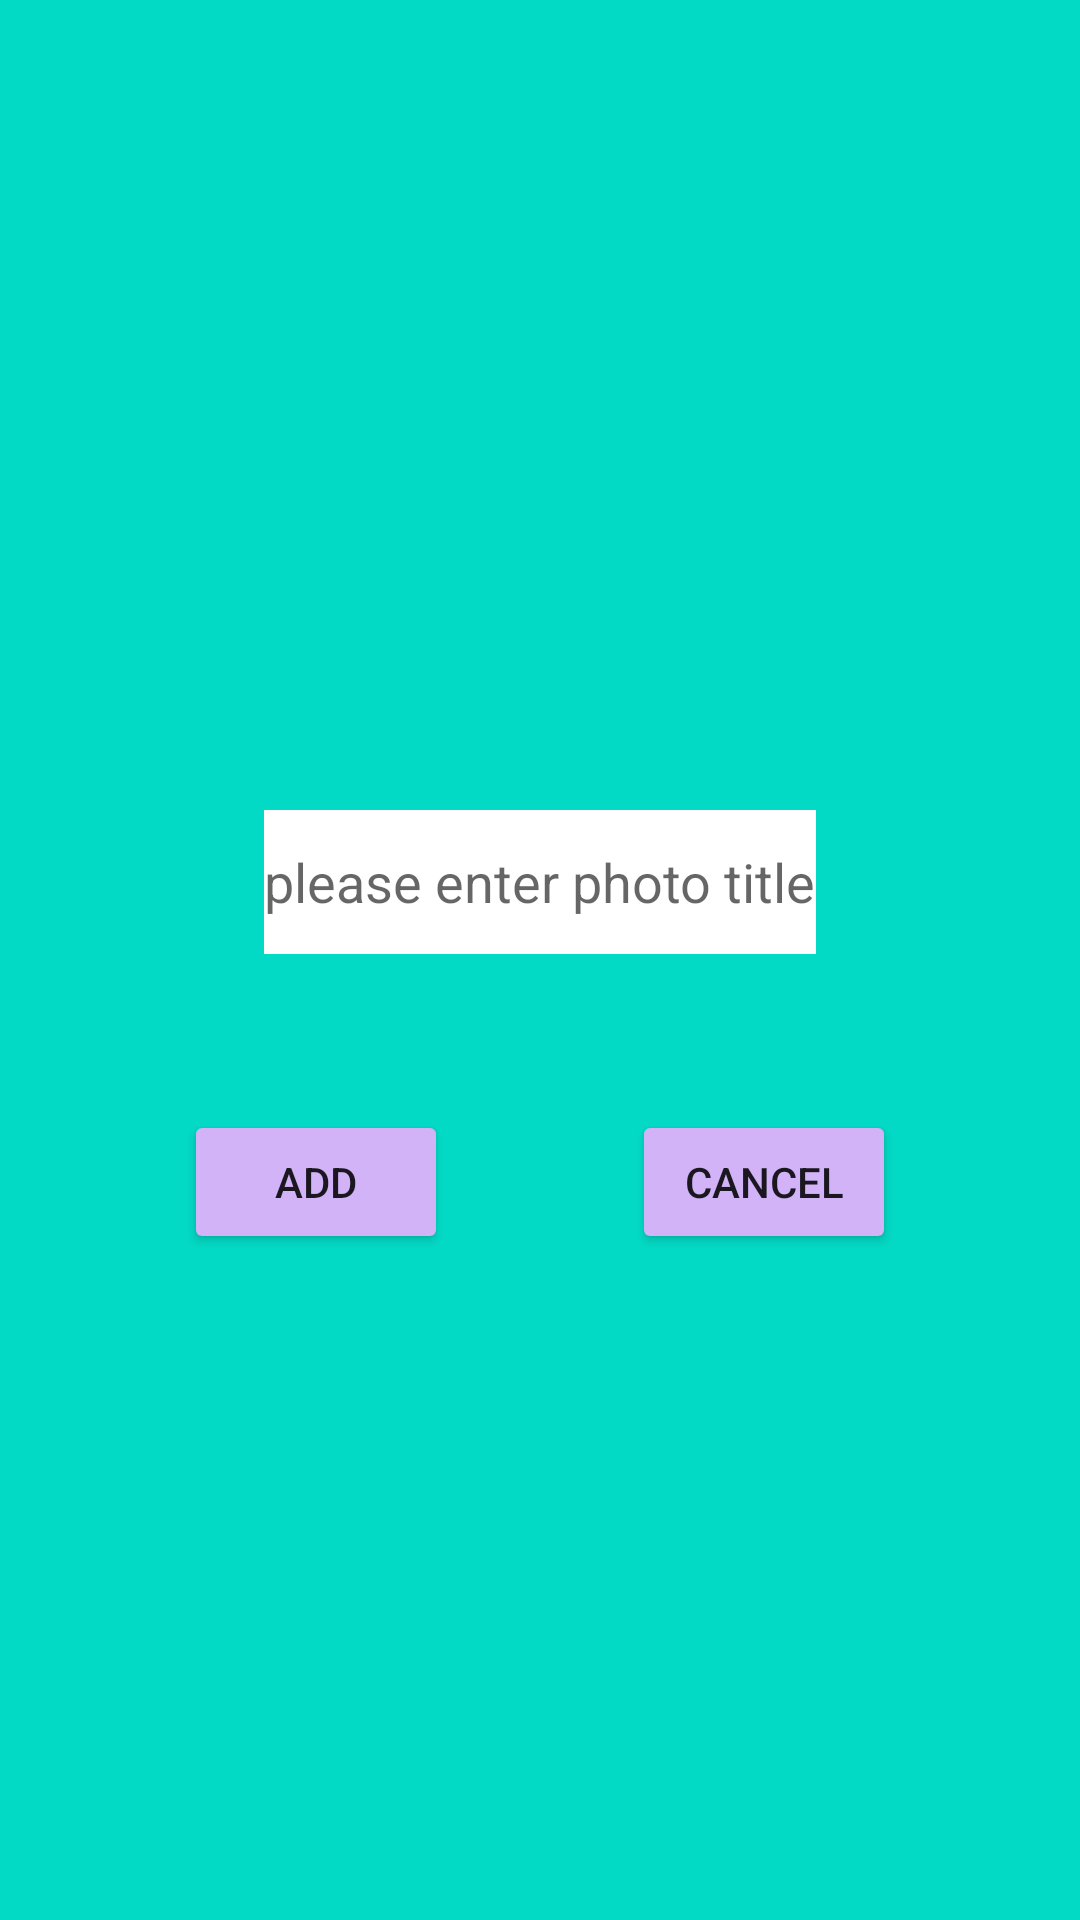

The Android layout XML behind this screen, and the referenced resources:
<!-- AndroidManifest.xml: application theme Theme.RealEstateManager -->
<!-- res/layout/fragment_add_photo_dialog.xml -->
<?xml version="1.0" encoding="utf-8"?>
<FrameLayout xmlns:android="http://schemas.android.com/apk/res/android"
    xmlns:app="http://schemas.android.com/apk/res-auto"
    xmlns:tools="http://schemas.android.com/tools"
    android:layout_width="match_parent"
    android:layout_height="wrap_content"
    android:background="@color/teal_200"
    tools:context=".ui.addphoto.AddPhotoActivity">

    <androidx.constraintlayout.widget.ConstraintLayout
        android:layout_width="match_parent"
        android:layout_height="match_parent">

        <ImageView
            android:id="@+id/image"
            android:layout_width="200dp"
            android:layout_height="200dp"
            android:layout_marginTop="20dp"
            android:contentDescription="@string/property_photo"
            android:src="@drawable/ic_launcher_background"
            app:layout_constraintEnd_toEndOf="parent"
            app:layout_constraintStart_toStartOf="parent"
            app:layout_constraintTop_toTopOf="parent"
            tools:ignore="ImageContrastCheck" />

        <EditText
            android:id="@+id/title"
            android:layout_width="wrap_content"
            android:layout_height="wrap_content"
            android:layout_marginTop="50dp"
            android:background="@color/white"
            android:hint="@string/please_enter_photo_title"
            android:minHeight="48dp"
            android:inputType="textCapSentences"
            app:layout_constraintEnd_toEndOf="parent"
            app:layout_constraintStart_toStartOf="parent"
            app:layout_constraintTop_toBottomOf="@id/image"
            android:importantForAutofill="no"

            />

        <Button
            android:id="@+id/add_picture_button"
            android:layout_width="wrap_content"
            android:layout_height="wrap_content"
            android:layout_marginTop="150dp"
            android:backgroundTint="#D2B3F8"
            android:text="@string/add"
            app:layout_constraintEnd_toStartOf="@id/cancel_action"
            app:layout_constraintStart_toStartOf="parent"
            app:layout_constraintTop_toBottomOf="@id/image"
            tools:ignore="TextContrastCheck" />

        <Button
            android:id="@+id/cancel_action"
            android:layout_width="wrap_content"
            android:layout_height="wrap_content"
            android:layout_marginTop="150dp"
            android:backgroundTint="#D2B3F8"
            android:text="@string/cancel"
            app:layout_constraintEnd_toEndOf="parent"
            app:layout_constraintStart_toEndOf="@id/add_picture_button"
            app:layout_constraintTop_toBottomOf="@id/image"
            tools:ignore="TextContrastCheck" />


    </androidx.constraintlayout.widget.ConstraintLayout>


</FrameLayout>
<!-- resources referenced by this layout -->
<resources>
  <color name="teal_200">#FF03DAC5</color>
  <color name="white">#FFFFFFFF</color>
  <string name="add">ADD</string>
  <string name="cancel">CANCEL</string>
  <string name="please_enter_photo_title">please enter photo title</string>
  <string name="property_photo">property photo</string>
  <style name="Theme.RealEstateManager" parent="Theme.MaterialComponents.DayNight.NoActionBar">
          
          <item name="colorPrimary">@color/purple_500</item>
          <item name="colorPrimaryVariant">@color/purple_700</item>
          <item name="colorOnPrimary">@color/white</item>
          
          <item name="colorSecondary">@color/teal_200</item>
          <item name="colorSecondaryVariant">@color/teal_700</item>
          <item name="colorOnSecondary">@color/black</item>
          
          <item name="android:statusBarColor" tools:targetApi="l">?attr/colorPrimaryVariant</item>
          
      </style>
  <color name="purple_500">#FF6200EE</color>
  <color name="purple_700">#FF3700B3</color>
  <color name="teal_700">#FF018786</color>
  <color name="black">#FF000000</color>
</resources>
